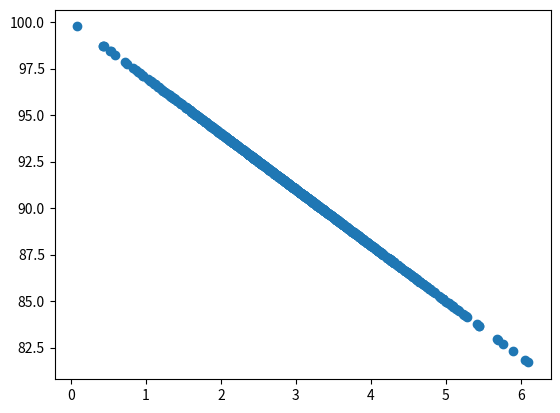

Write Python code to recreate this figure.
import numpy as np
import matplotlib.pyplot as plt

def de_mean (x):
    xmean = np.mean (x)
    return [xi - xmean for xi in x]

def covariance (x, y):
    n = len (x)
    return np.dot (de_mean (x), de_mean(y))/(n-1)

def correlation (x, y):
    stddevx = x.std()
    stddevy = y.std()
    return covariance (x, y) / stddevx / stddevy

pageSpeeds = np.random.normal (3.0, 1.0, 1000)
# purchaseAmount = np.random.normal (50.0, 10.0, 1000)
purchaseAmount = 100 - pageSpeeds * 3

plt.scatter(pageSpeeds, purchaseAmount)
print ('correlation(pageSpeeds, purchaseAmount): ', correlation(pageSpeeds, purchaseAmount))
plt.show()
